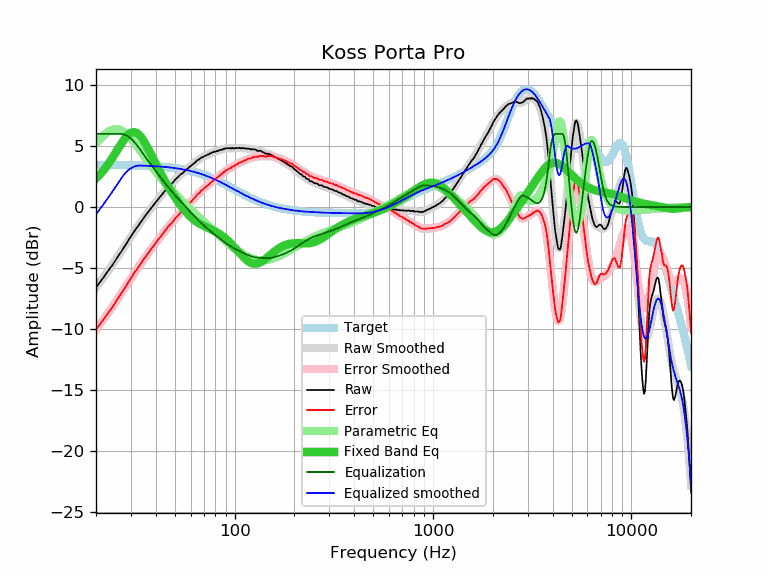

The file beside this chart, header and first rows:
frequency, raw, error, smoothed, error_smoothed, equalization, parametric_eq, equalized_raw, equalized_smoothed, target
20, -6.60, -10.06, -6.60, -10.06, 6.00, 2.34, -0.60, -0.60, 3.46
21, -6.14, -9.59, -6.14, -9.60, 6.00, 2.69, -0.14, -0.14, 3.46
22, -5.70, -9.15, -5.69, -9.15, 6.00, 3.09, 0.30, 0.31, 3.46
23, -5.25, -8.70, -5.25, -8.70, 6.00, 3.51, 0.75, 0.75, 3.45
24, -4.85, -8.30, -4.82, -8.27, 6.00, 3.95, 1.15, 1.18, 3.45
25, -4.40, -7.84, -4.39, -7.84, 6.00, 4.40, 1.60, 1.61, 3.45
26, -3.98, -7.42, -3.98, -7.42, 6.00, 4.85, 2.02, 2.02, 3.45
27, -3.59, -7.03, -3.57, -7.01, 6.00, 5.28, 2.41, 2.43, 3.44
28, -3.18, -6.61, -3.17, -6.61, 5.94, 5.64, 2.76, 2.76, 3.44
29, -2.78, -6.21, -2.79, -6.22, 5.81, 5.93, 3.03, 3.02, 3.43
30, -2.41, -5.83, -2.42, -5.85, 5.62, 6.10, 3.21, 3.19, 3.43
31, -2.05, -5.47, -2.07, -5.50, 5.38, 6.16, 3.34, 3.31, 3.42
32, -1.74, -5.15, -1.74, -5.16, 5.12, 6.10, 3.39, 3.38, 3.42
33, -1.44, -4.85, -1.43, -4.84, 4.84, 5.93, 3.40, 3.41, 3.41
34, -1.14, -4.54, -1.13, -4.53, 4.53, 5.67, 3.39, 3.40, 3.40
35, -0.84, -4.23, -0.84, -4.24, 4.24, 5.36, 3.40, 3.40, 3.40
36, -0.57, -3.95, -0.57, -3.96, 3.96, 5.01, 3.39, 3.39, 3.39
37, -0.32, -3.70, -0.31, -3.69, 3.69, 4.64, 3.38, 3.38, 3.38
38, -0.07, -3.44, -0.07, -3.44, 3.44, 4.27, 3.37, 3.37, 3.37
39, 0.16, -3.20, 0.17, -3.19, 3.19, 3.91, 3.35, 3.36, 3.36
40, 0.39, -2.96, 0.40, -2.95, 2.95, 3.55, 3.34, 3.35, 3.35
41, 0.62, -2.71, 0.62, -2.72, 2.72, 3.21, 3.34, 3.34, 3.34
42, 0.82, -2.50, 0.83, -2.50, 2.50, 2.89, 3.32, 3.33, 3.33
43, 1.01, -2.30, 1.03, -2.28, 2.28, 2.58, 3.29, 3.31, 3.31
44, 1.23, -2.07, 1.23, -2.07, 2.07, 2.28, 3.30, 3.30, 3.30
45, 1.41, -1.87, 1.41, -1.87, 1.87, 2.01, 3.28, 3.28, 3.28
46, 1.63, -1.64, 1.59, -1.68, 1.68, 1.74, 3.31, 3.27, 3.27
47, 1.76, -1.49, 1.76, -1.49, 1.49, 1.49, 3.26, 3.25, 3.25
48, 1.89, -1.34, 1.92, -1.31, 1.31, 1.25, 3.21, 3.24, 3.24
49, 2.04, -1.17, 2.07, -1.14, 1.14, 1.02, 3.19, 3.22, 3.22
50, 2.23, -0.96, 2.22, -0.98, 0.98, 0.81, 3.21, 3.20, 3.20
51, 2.37, -0.81, 2.36, -0.82, 0.82, 0.60, 3.20, 3.18, 3.18
52, 2.48, -0.67, 2.49, -0.67, 0.67, 0.40, 3.15, 3.16, 3.16
53, 2.63, -0.50, 2.61, -0.52, 0.52, 0.22, 3.16, 3.14, 3.14
54, 2.72, -0.39, 2.73, -0.38, 0.38, 0.04, 3.11, 3.11, 3.11
55, 2.82, -0.27, 2.85, -0.24, 0.24, -0.13, 3.07, 3.09, 3.09
56, 2.95, -0.11, 2.96, -0.11, 0.11, -0.28, 3.06, 3.07, 3.07
57, 3.08, 0.04, 3.06, 0.02, -0.02, -0.43, 3.06, 3.04, 3.04
58, 3.15, 0.14, 3.17, 0.15, -0.15, -0.57, 3.00, 3.01, 3.01
59, 3.28, 0.30, 3.27, 0.28, -0.28, -0.69, 3.00, 2.99, 2.99
60, 3.35, 0.39, 3.37, 0.41, -0.41, -0.81, 2.94, 2.96, 2.96
61, 3.46, 0.53, 3.47, 0.54, -0.54, -0.92, 2.93, 2.93, 2.93
62, 3.55, 0.65, 3.56, 0.66, -0.66, -1.02, 2.89, 2.90, 2.90
63, 3.64, 0.77, 3.66, 0.79, -0.79, -1.11, 2.86, 2.87, 2.87
64, 3.75, 0.92, 3.75, 0.91, -0.91, -1.19, 2.85, 2.84, 2.84
65, 3.85, 1.05, 3.83, 1.02, -1.02, -1.27, 2.83, 2.81, 2.81
66, 3.89, 1.12, 3.91, 1.13, -1.13, -1.33, 2.76, 2.77, 2.77
67, 3.98, 1.24, 3.98, 1.24, -1.24, -1.40, 2.74, 2.74, 2.74
68, 4.07, 1.37, 4.04, 1.34, -1.34, -1.45, 2.74, 2.71, 2.71
69, 4.08, 1.41, 4.10, 1.43, -1.43, -1.51, 2.65, 2.67, 2.67
70, 4.16, 1.53, 4.16, 1.52, -1.52, -1.56, 2.64, 2.63, 2.63
71, 4.21, 1.62, 4.21, 1.61, -1.61, -1.61, 2.60, 2.60, 2.60
72, 4.23, 1.67, 4.25, 1.69, -1.69, -1.65, 2.54, 2.56, 2.56
73, 4.30, 1.78, 4.30, 1.78, -1.78, -1.70, 2.53, 2.52, 2.52
74, 4.31, 1.83, 4.34, 1.86, -1.86, -1.74, 2.46, 2.48, 2.48
75, 4.39, 1.95, 4.38, 1.94, -1.94, -1.78, 2.46, 2.45, 2.45
76, 4.41, 2.01, 4.42, 2.02, -2.02, -1.83, 2.40, 2.41, 2.41
77, 4.48, 2.12, 4.46, 2.10, -2.10, -1.87, 2.39, 2.37, 2.37
78, 4.49, 2.17, 4.50, 2.17, -2.17, -1.92, 2.32, 2.33, 2.33
79, 4.55, 2.27, 4.53, 2.24, -2.24, -1.96, 2.31, 2.29, 2.29
... 553 more rows
